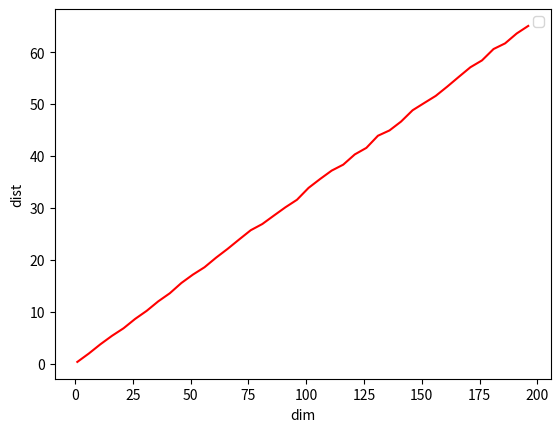

This figure's Python source:
import numpy as np
import pandas as pd
import random
import math
import matplotlib.pyplot as plt
from mpl_toolkits.mplot3d import Axes3D

random.seed(777)

def random_point_gen(dimension):
    '''
    정규분포 0 ~ 1 사이의 난수 발생 (차원의 수 만큼 반복해서 리스트에 comprehension)
    '''
    return [random.random() for _ in range(dimension)]

def distance(v, w):
    '''
    유클리디언 거리 제곱 -> sum of sq, sqrt 계산
    두 점간의 거리는 좌표끼리의 차이를 각각 제곱해 더하고, sqrt
    '''
    vec_sub = [v_i - w_i for v_i, w_i in zip(v, w)] # 두 벡터의 차이
    sum_of_sq = sum(v_i * v_i for v_i in vec_sub) # 거리 제곱
    return math.sqrt(sum_of_sq) # 거리 제곱근 리턴

def minkowski(v, w, p=2):
    '''
    minkowski, p
    '''
    vec_sub = [np.abs(v_i - w_i) ** p for v_i, w_i in zip(v,w)]
    sum_of_sq = sum(v_i for v_i in vec_sub) ** (1/p)
    return sum_of_sq
    
def random_dist_comparison(dimension, number_pairs):
    '''
    random 정규 분포 2개의 vector 거리 계산
    '''
    return [minkowski(random_point_gen(dimension), random_point_gen(dimension), p=1) for _ in range(number_pairs)]

def mean(x):
    return sum(x) / len(x)

dimensions = range(1, 201, 5) # dim 5차원부터, 200차원까지

## 최소 & 평균거리 계산 ##
avg_dist = []
min_dist = []

dummyarray = np.empty((20,4))
dist_vals = pd.DataFrame(dummyarray)
dist_vals.columns = ["Dimension", "Min_Distance", "Avg_Distance", "Min/Avg_Distance"]

i = 0
for dims in dimensions:
    distances = random_dist_comparison(dims, 100) # 100쌍의 차원마다 계산 1 ~ 196 5단위
    avg_dist.append(mean(distances)) # 평균
    min_dist.append(min(distances)) # 최소
    dist_vals.loc[i, "Dimension"] = dims # df에 기록
    dist_vals.loc[i, "Min_Distance"] = min(distances)
    dist_vals.loc[i, "Avg_Distance"] = mean(distances)
    dist_vals.loc[i, "Min/Avg_Distance"] = min(distances) / mean(distances)
    i += 1


# graph
plt.figure()
plt.xlabel("dim")
plt.ylabel("dist")
plt.plot(dist_vals["Dimension"], dist_vals["Avg_Distance"], "r-")
plt.legend(loc='best')
plt.show()

## 2차원 ,3차원 ##
two = np.random.rand(60, 2)
two2 = np.random.rand(60, 2)
two_df = pd.DataFrame(two)
two_df.columns = ["x", "y"]

#plt.figure()
#plt.scatter(two_df['x'], two_df['y'])
#plt.show()

three = np.random.rand(60, 3)
three2 = np.random.rand(60, 3)
three_df = pd.DataFrame(three)
three_df.columns = ['x', 'y', 'z']
#fig = plt.figure()
#ax = fig.add_subplot(111, projection='3d')
#ax.scatter(three_df['x'], three_df['y'], three_df['z'])
#plt.show()
#print(np.sqrt(np.sum(np.square(two - two2)))) # 4.7
#print(np.sqrt(np.sum(np.square(three - three2)))) # 5.7










































